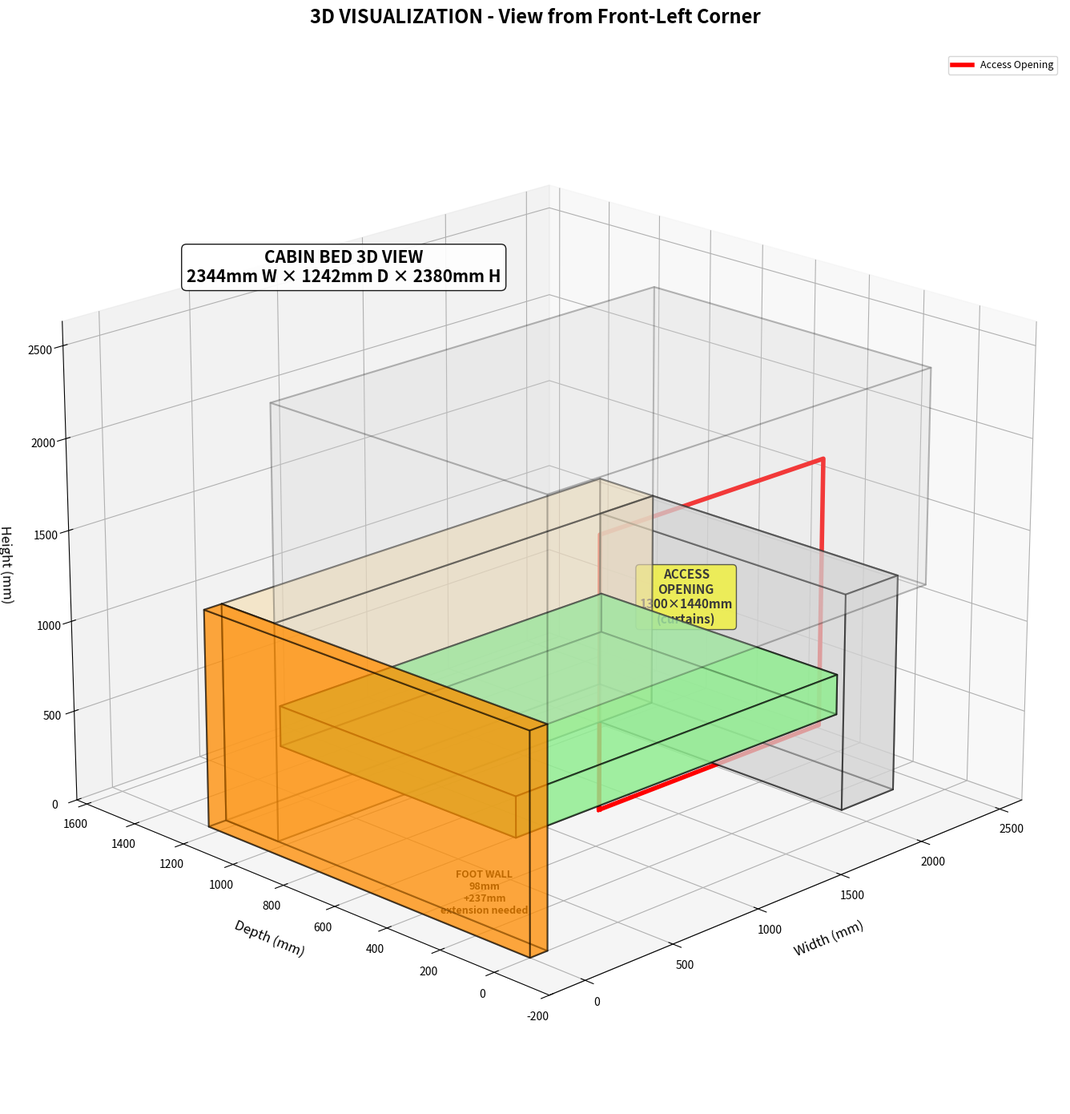

Source code (Python): (Note: this script raises an exception after producing the figure.)
#!/usr/bin/env python3
"""
Cabin Bed Technical Drawings Generator - FINAL CORRECTED VERSION
Build 3D model first, then slice views for consistency
"""

import matplotlib.pyplot as plt
import matplotlib.patches as patches
from matplotlib.patches import Rectangle, FancyBboxPatch, Circle, Polygon
from mpl_toolkits.mplot3d import Axes3D
from mpl_toolkits.mplot3d.art3d import Poly3DCollection
import numpy as np

# All measurements in mm
# CORRECTED: Build 3D model first, then create 2D slices

# Mattress and tolerance
MATTRESS_WIDTH = 1900
MATTRESS_DEPTH = 900
BED_TOLERANCE = 10  # 10mm tolerance around mattress
BED_FRAME_WIDTH = MATTRESS_WIDTH + (BED_TOLERANCE * 2)  # 1920mm
BED_FRAME_DEPTH = MATTRESS_DEPTH + (BED_TOLERANCE * 2)  # 920mm

# Overall dimensions
INTERNAL_WIDTH = 2246  # Internal dimension
FOOT_WALL_THICKNESS = 98  # 70mm stud + plasterboard
OVERALL_WIDTH = INTERNAL_WIDTH + FOOT_WALL_THICKNESS  # 2344mm
OVERALL_DEPTH = 1242  # Target depth
WALL_EXTENSION_DEPTH = 237  # Extension needed to reach 1242mm
CURRENT_WALL_DEPTH = OVERALL_DEPTH - WALL_EXTENSION_DEPTH  # 1005mm existing
OVERALL_HEIGHT = 2380  # Full height

# Platform and mattress
PLATFORM_BASE_HEIGHT = 173  # Wooden planks off floor
PLATFORM_FRAME_HEIGHT = 357  # Frame height
PLATFORM_TOP = PLATFORM_BASE_HEIGHT + PLATFORM_FRAME_HEIGHT  # 530mm
MATTRESS_THICKNESS = 220
MATTRESS_TOP = PLATFORM_TOP + MATTRESS_THICKNESS  # 750mm

# Shelving and walls
REAR_SHELF_DEPTH = 210  # Shelf at back wall
HEAD_WALL_WIDTH = 326  # Solid wall at head end
SHELF_TOP_HEIGHT = 1200  # Height to top of shelf surface
WALL_HEIGHT_ABOVE_SHELF = OVERALL_HEIGHT - SHELF_TOP_HEIGHT  # 1180mm

# Access opening - CORRECTED
ACCESS_WIDTH = 1300
ACCESS_START_FROM_LEFT = 300
ACCESS_BOTTOM = 640  # Halfway up mattress: 530 + 110 = 640mm
ACCESS_TOP = 2080  # 300mm below ceiling: 2380 - 300 = 2080mm
ACCESS_HEIGHT = ACCESS_TOP - ACCESS_BOTTOM  # 1440mm

# Drawers
DRAWER_WIDTH = 880
DRAWER_HEIGHT = 500
DRAWER_DEPTH = 900
DRAWER_CLEARANCE_BOTTOM = 20
DRAWER_CLEARANCE_TOP = 10

# Tablet
TABLET_CENTER_HEIGHT = 975  # Between mattress top (750) and shelf (1200)

print(f"\nDimensions calculated:")
print(f"  Access opening: {ACCESS_WIDTH}mm wide × {ACCESS_HEIGHT}mm high")
print(f"  Access bottom: {ACCESS_BOTTOM}mm (halfway up mattress)")
print(f"  Access top: {ACCESS_TOP}mm (300mm below ceiling)")
print(f"  Wall extension needed: {WALL_EXTENSION_DEPTH}mm")
print(f"  Current wall depth: {CURRENT_WALL_DEPTH}mm")
print()

def create_3d_model():
    """
    Create the master 3D model - all 2D views will be sliced from this
    
    Coordinate system:
    X = Width (0 to 2344mm, including 98mm foot wall at left)
    Y = Depth (0 to 1242mm, front to back)
    Z = Height (0 to 2380mm)
    
    Layout:
    - Foot wall at X = 0 to 98
    - Internal space at X = 98 to 2344
    - Front at Y = 0
    - Rear wall/shelf at Y = 1032 to 1242 (210mm deep)
    - Head wall at X = 2018 to 2344 (326mm wide)
    """
    
    # Define all 3D components as vertex lists
    components = {
        'foot_wall': {
            'vertices': [
                [0, 0, 0], [FOOT_WALL_THICKNESS, 0, 0],
                [FOOT_WALL_THICKNESS, OVERALL_DEPTH, 0], [0, OVERALL_DEPTH, 0],
                [0, 0, SHELF_TOP_HEIGHT], [FOOT_WALL_THICKNESS, 0, SHELF_TOP_HEIGHT],
                [FOOT_WALL_THICKNESS, OVERALL_DEPTH, SHELF_TOP_HEIGHT], [0, OVERALL_DEPTH, SHELF_TOP_HEIGHT]
            ],
            'color': 'darkorange',
            'alpha': 0.5,
            'label': 'Foot Wall (98mm)'
        },
        'rear_wall_shelf': {
            'vertices': [
                [FOOT_WALL_THICKNESS, OVERALL_DEPTH - REAR_SHELF_DEPTH, 0],
                [OVERALL_WIDTH, OVERALL_DEPTH - REAR_SHELF_DEPTH, 0],
                [OVERALL_WIDTH, OVERALL_DEPTH, 0],
                [FOOT_WALL_THICKNESS, OVERALL_DEPTH, 0],
                [FOOT_WALL_THICKNESS, OVERALL_DEPTH - REAR_SHELF_DEPTH, SHELF_TOP_HEIGHT],
                [OVERALL_WIDTH, OVERALL_DEPTH - REAR_SHELF_DEPTH, SHELF_TOP_HEIGHT],
                [OVERALL_WIDTH, OVERALL_DEPTH, SHELF_TOP_HEIGHT],
                [FOOT_WALL_THICKNESS, OVERALL_DEPTH, SHELF_TOP_HEIGHT]
            ],
            'color': 'wheat',
            'alpha': 0.4,
            'label': 'Rear Wall + Shelf'
        },
        'head_wall': {
            'vertices': [
                [OVERALL_WIDTH - HEAD_WALL_WIDTH, OVERALL_DEPTH - REAR_SHELF_DEPTH - BED_FRAME_DEPTH - BED_TOLERANCE, 0],
                [OVERALL_WIDTH, OVERALL_DEPTH - REAR_SHELF_DEPTH - BED_FRAME_DEPTH - BED_TOLERANCE, 0],
                [OVERALL_WIDTH, OVERALL_DEPTH - REAR_SHELF_DEPTH, 0],
                [OVERALL_WIDTH - HEAD_WALL_WIDTH, OVERALL_DEPTH - REAR_SHELF_DEPTH, 0],
                [OVERALL_WIDTH - HEAD_WALL_WIDTH, OVERALL_DEPTH - REAR_SHELF_DEPTH - BED_FRAME_DEPTH - BED_TOLERANCE, SHELF_TOP_HEIGHT],
                [OVERALL_WIDTH, OVERALL_DEPTH - REAR_SHELF_DEPTH - BED_FRAME_DEPTH - BED_TOLERANCE, SHELF_TOP_HEIGHT],
                [OVERALL_WIDTH, OVERALL_DEPTH - REAR_SHELF_DEPTH, SHELF_TOP_HEIGHT],
                [OVERALL_WIDTH - HEAD_WALL_WIDTH, OVERALL_DEPTH - REAR_SHELF_DEPTH, SHELF_TOP_HEIGHT]
            ],
            'color': 'lightgray',
            'alpha': 0.5,
            'label': 'Head Wall (326mm)'
        },
        'front_walls_above_shelf': {
            'vertices': [
                [FOOT_WALL_THICKNESS, 0, SHELF_TOP_HEIGHT],
                [OVERALL_WIDTH, 0, SHELF_TOP_HEIGHT],
                [OVERALL_WIDTH, OVERALL_DEPTH - REAR_SHELF_DEPTH, SHELF_TOP_HEIGHT],
                [FOOT_WALL_THICKNESS, OVERALL_DEPTH - REAR_SHELF_DEPTH, SHELF_TOP_HEIGHT],
                [FOOT_WALL_THICKNESS, 0, OVERALL_HEIGHT],
                [OVERALL_WIDTH, 0, OVERALL_HEIGHT],
                [OVERALL_WIDTH, OVERALL_DEPTH - REAR_SHELF_DEPTH, OVERALL_HEIGHT],
                [FOOT_WALL_THICKNESS, OVERALL_DEPTH - REAR_SHELF_DEPTH, OVERALL_HEIGHT]
            ],
            'color': 'lightgray',
            'alpha': 0.15,
            'label': 'Walls Above Shelf'
        },
        'mattress': {
            'vertices': [
                [FOOT_WALL_THICKNESS + BED_TOLERANCE, OVERALL_DEPTH - REAR_SHELF_DEPTH - BED_TOLERANCE - MATTRESS_DEPTH, PLATFORM_TOP],
                [FOOT_WALL_THICKNESS + BED_TOLERANCE + MATTRESS_WIDTH, OVERALL_DEPTH - REAR_SHELF_DEPTH - BED_TOLERANCE - MATTRESS_DEPTH, PLATFORM_TOP],
                [FOOT_WALL_THICKNESS + BED_TOLERANCE + MATTRESS_WIDTH, OVERALL_DEPTH - REAR_SHELF_DEPTH - BED_TOLERANCE, PLATFORM_TOP],
                [FOOT_WALL_THICKNESS + BED_TOLERANCE, OVERALL_DEPTH - REAR_SHELF_DEPTH - BED_TOLERANCE, PLATFORM_TOP],
                [FOOT_WALL_THICKNESS + BED_TOLERANCE, OVERALL_DEPTH - REAR_SHELF_DEPTH - BED_TOLERANCE - MATTRESS_DEPTH, MATTRESS_TOP],
                [FOOT_WALL_THICKNESS + BED_TOLERANCE + MATTRESS_WIDTH, OVERALL_DEPTH - REAR_SHELF_DEPTH - BED_TOLERANCE - MATTRESS_DEPTH, MATTRESS_TOP],
                [FOOT_WALL_THICKNESS + BED_TOLERANCE + MATTRESS_WIDTH, OVERALL_DEPTH - REAR_SHELF_DEPTH - BED_TOLERANCE, MATTRESS_TOP],
                [FOOT_WALL_THICKNESS + BED_TOLERANCE, OVERALL_DEPTH - REAR_SHELF_DEPTH - BED_TOLERANCE, MATTRESS_TOP]
            ],
            'color': 'lightgreen',
            'alpha': 0.6,
            'label': 'Mattress'
        }
    }
    
    return components

def draw_box_3d(ax, vertices, color='blue', alpha=0.3, edgecolor='black', linewidth=1.5):
    """Draw a 3D box from 8 vertices"""
    v = vertices
    faces = [
        [v[0], v[1], v[5], v[4]],  # front
        [v[2], v[3], v[7], v[6]],  # back
        [v[0], v[3], v[7], v[4]],  # left
        [v[1], v[2], v[6], v[5]],  # right
        [v[0], v[1], v[2], v[3]],  # bottom
        [v[4], v[5], v[6], v[7]]   # top
    ]
    
    poly = Poly3DCollection(faces, alpha=alpha, facecolor=color, edgecolor=edgecolor, linewidth=linewidth)
    ax.add_collection3d(poly)

def create_3d_visualization():
    """Create 3D visualization from master model, viewed from front-left corner"""
    fig = plt.figure(figsize=(18, 14))
    ax = fig.add_subplot(111, projection='3d')
    
    components = create_3d_model()
    
    # Draw all components
    for name, comp in components.items():
        draw_box_3d(ax, comp['vertices'], comp['color'], comp['alpha'])
    
    # Mark access opening area on front face
    access_x_start = FOOT_WALL_THICKNESS + ACCESS_START_FROM_LEFT
    access_x_end = access_x_start + ACCESS_WIDTH
    
    # Draw access opening outline on front face (Y=0)
    opening_outline = [
        [access_x_start, 5, ACCESS_BOTTOM],
        [access_x_end, 5, ACCESS_BOTTOM],
        [access_x_end, 5, ACCESS_TOP],
        [access_x_start, 5, ACCESS_TOP]
    ]
    ax.plot([p[0] for p in opening_outline] + [opening_outline[0][0]],
            [p[1] for p in opening_outline] + [opening_outline[0][1]],
            [p[2] for p in opening_outline] + [opening_outline[0][2]],
            'r-', linewidth=4, label='Access Opening')
    
    # Add label for access opening
    ax.text(access_x_start + ACCESS_WIDTH/2, 100, ACCESS_BOTTOM + ACCESS_HEIGHT/2,
           f'ACCESS\nOPENING\n{ACCESS_WIDTH}×{ACCESS_HEIGHT}mm\n(curtains)',
           fontsize=11, ha='center', fontweight='bold',
           bbox=dict(boxstyle='round', facecolor='yellow', alpha=0.8))
    
    # Add wall extension annotation
    ax.text(FOOT_WALL_THICKNESS/2, 200, 100,
           f'FOOT WALL\n{FOOT_WALL_THICKNESS}mm\n+{WALL_EXTENSION_DEPTH}mm\nextension needed',
           fontsize=9, ha='center', fontweight='bold', rotation=0)
    
    # Labels
    ax.text(OVERALL_WIDTH/2, OVERALL_DEPTH + 250, OVERALL_HEIGHT + 150,
           f'CABIN BED 3D VIEW\n{OVERALL_WIDTH}mm W × {OVERALL_DEPTH}mm D × {OVERALL_HEIGHT}mm H',
           fontsize=15, ha='center', fontweight='bold',
           bbox=dict(boxstyle='round', facecolor='white', alpha=0.9))
    
    # Axis properties
    ax.set_xlabel('Width (mm)', fontsize=12, labelpad=12)
    ax.set_ylabel('Depth (mm)', fontsize=12, labelpad=12)
    ax.set_zlabel('Height (mm)', fontsize=12, labelpad=12)
    ax.set_title('3D VISUALIZATION - View from Front-Left Corner', 
                fontsize=17, fontweight='bold', pad=25)
    
    # Set axis limits
    ax.set_xlim(-200, OVERALL_WIDTH + 300)
    ax.set_ylim(-200, OVERALL_DEPTH + 400)
    ax.set_zlim(0, OVERALL_HEIGHT + 250)
    
    # View from front-left corner (azimuth ~225°, elevation ~20°)
    ax.view_init(elev=20, azim=225)
    
    ax.grid(True, alpha=0.3)
    ax.legend(loc='upper right', fontsize=9)
    
    plt.tight_layout()
    plt.savefig('/workspace/3d_visualization_CORRECTED.png', dpi=300, bbox_inches='tight')
    print("✓ 3D visualization (CORRECTED) saved")
    plt.close()

def draw_front_elevation():
    """Front elevation - sliced from 3D model at Y=0 plane"""
    fig, ax = plt.subplots(figsize=(17, 13))
    ax.set_aspect('equal')
    
    # Structure outline (internal width only, foot wall not visible in front view)
    structure = Rectangle((FOOT_WALL_THICKNESS, 0), INTERNAL_WIDTH, OVERALL_HEIGHT,
                         fill=False, edgecolor='black', linewidth=3)
    ax.add_patch(structure)
    
    # Platform level
    ax.plot([FOOT_WALL_THICKNESS, OVERALL_WIDTH], [PLATFORM_TOP, PLATFORM_TOP], 
            'b--', linewidth=1.5, alpha=0.7, label=f'Platform Top ({PLATFORM_TOP}mm)')
    
    # Mattress top
    ax.plot([FOOT_WALL_THICKNESS, OVERALL_WIDTH], [MATTRESS_TOP, MATTRESS_TOP], 
            'g--', linewidth=1.5, alpha=0.7, label=f'Mattress Top ({MATTRESS_TOP}mm)')
    
    # Shelf level
    ax.plot([FOOT_WALL_THICKNESS, OVERALL_WIDTH], [SHELF_TOP_HEIGHT, SHELF_TOP_HEIGHT], 
            'purple', linewidth=2.5, label=f'Shelf Level ({SHELF_TOP_HEIGHT}mm)')
    
    # Walls above shelf
    wall_above = Rectangle((FOOT_WALL_THICKNESS, SHELF_TOP_HEIGHT), INTERNAL_WIDTH, WALL_HEIGHT_ABOVE_SHELF,
                          fill=True, facecolor='lightgray', edgecolor='darkgray', 
                          linewidth=2, alpha=0.3)
    ax.add_patch(wall_above)
    
    # Access opening - CORRECTED
    access_x = FOOT_WALL_THICKNESS + ACCESS_START_FROM_LEFT
    access = Rectangle((access_x, ACCESS_BOTTOM), ACCESS_WIDTH, ACCESS_HEIGHT,
                      fill=False, edgecolor='red', linewidth=4, linestyle='--')
    ax.add_patch(access)
    ax.text(access_x + ACCESS_WIDTH/2, ACCESS_BOTTOM + ACCESS_HEIGHT/2,
            f'ACCESS OPENING\n(CURTAINS)\n{ACCESS_WIDTH}mm × {ACCESS_HEIGHT}mm\nBottom: {ACCESS_BOTTOM}mm\nTop: {ACCESS_TOP}mm',
            ha='center', va='center', fontsize=11, fontweight='bold',
            bbox=dict(boxstyle='round', facecolor='yellow', alpha=0.7))
    
    # Drawers
    drawer_y_actual = PLATFORM_TOP - DRAWER_CLEARANCE_BOTTOM - DRAWER_CLEARANCE_TOP
    left_drawer_x = FOOT_WALL_THICKNESS + 100
    right_drawer_x = OVERALL_WIDTH - DRAWER_WIDTH - 100
    
    for dx, label in [(left_drawer_x, 'DRAWER 1'), (right_drawer_x, 'DRAWER 2')]:
        drawer = Rectangle((dx, DRAWER_CLEARANCE_BOTTOM), DRAWER_WIDTH, drawer_y_actual,
                          fill=True, facecolor='lightblue', edgecolor='blue', linewidth=2)
        ax.add_patch(drawer)
        ax.text(dx + DRAWER_WIDTH/2, DRAWER_CLEARANCE_BOTTOM + drawer_y_actual/2,
                f'{label}\n{DRAWER_WIDTH}×{int(drawer_y_actual)}mm', 
                ha='center', va='center', fontsize=10, fontweight='bold')
    
    # Tablet
    tablet_x = FOOT_WALL_THICKNESS + INTERNAL_WIDTH/2
    tablet = Circle((tablet_x, TABLET_CENTER_HEIGHT), 90,
                   fill=True, facecolor='lightgray', edgecolor='black', linewidth=2)
    ax.add_patch(tablet)
    ax.text(tablet_x, TABLET_CENTER_HEIGHT, '7"\nTABLET', 
            ha='center', va='center', fontsize=9, fontweight='bold')
    
    # Dimensions
    # Internal width
    ax.annotate('', xy=(OVERALL_WIDTH, -350), xytext=(FOOT_WALL_THICKNESS, -350),
                arrowprops=dict(arrowstyle='<->', lw=2.5, color='black'))
    ax.text((FOOT_WALL_THICKNESS + OVERALL_WIDTH)/2, -420, 
            f'{INTERNAL_WIDTH}mm (internal width)', 
            ha='center', fontsize=12, fontweight='bold')
    
    # Overall height
    ax.annotate('', xy=(OVERALL_WIDTH + 350, OVERALL_HEIGHT), xytext=(OVERALL_WIDTH + 350, 0),
                arrowprops=dict(arrowstyle='<->', lw=2.5, color='black'))
    ax.text(OVERALL_WIDTH + 420, OVERALL_HEIGHT/2, 
            f'{OVERALL_HEIGHT}mm\n(FULL HEIGHT)', 
            ha='left', va='center', fontsize=12, fontweight='bold',
            bbox=dict(boxstyle='round', facecolor='yellow', alpha=0.7))
    
    # Access opening height dimension
    ax.annotate('', xy=(access_x - 250, ACCESS_TOP), xytext=(access_x - 250, ACCESS_BOTTOM),
                arrowprops=dict(arrowstyle='<->', lw=2, color='red'))
    ax.text(access_x - 320, (ACCESS_BOTTOM + ACCESS_TOP)/2,
            f'{ACCESS_HEIGHT}mm\nopening\nheight',
            ha='right', va='center', fontsize=10, color='red', fontweight='bold',
            bbox=dict(boxstyle='round', facecolor='yellow', alpha=0.6))
    
    ax.set_xlim(-100, OVERALL_WIDTH + 700)
    ax.set_ylim(-600, OVERALL_HEIGHT + 200)
    ax.set_xlabel('Width (mm)', fontsize=12)
    ax.set_ylabel('Height (mm)', fontsize=12)
    ax.set_title('FRONT ELEVATION - Access opening: 640-2080mm (halfway up mattress to 300mm below ceiling)', 
                fontsize=15, fontweight='bold')
    ax.legend(loc='upper right', fontsize=10)
    ax.grid(True, alpha=0.3)
    
    plt.tight_layout()
    plt.savefig('/workspace/front_elevation_CORRECTED.png', dpi=300, bbox_inches='tight')
    print("✓ Front elevation (CORRECTED) saved")
    plt.close()

def draw_top_plan():
    """Top plan - sliced from 3D model at Z=1000mm plane (looking down)"""
    fig, ax = plt.subplots(figsize=(17, 15))
    ax.set_aspect('equal')
    
    # Orientation: TOP = rear, BOTTOM = front, LEFT = foot, RIGHT = head
    
    # Foot wall (98mm thick, full depth on LEFT)
    foot_wall = Rectangle((0, 0), FOOT_WALL_THICKNESS, OVERALL_DEPTH,
                         fill=True, facecolor='darkorange', edgecolor='black',
                         linewidth=3, alpha=0.6)
    ax.add_patch(foot_wall)
    ax.text(FOOT_WALL_THICKNESS/2, OVERALL_DEPTH/2, 
            f'FOOT\nWALL\n{FOOT_WALL_THICKNESS}mm',
            ha='center', va='center', fontsize=11, fontweight='bold', rotation=90)
    
    # Wall extension indication (237mm extension needed)
    # Show as dashed outline extending from current wall depth backward
    extension_y_start = OVERALL_DEPTH - WALL_EXTENSION_DEPTH
    extension_area = Rectangle((0, extension_y_start), FOOT_WALL_THICKNESS, WALL_EXTENSION_DEPTH,
                              fill=True, facecolor='yellow', edgecolor='orange',
                              linewidth=3, alpha=0.5, linestyle='--')
    ax.add_patch(extension_area)
    ax.text(FOOT_WALL_THICKNESS/2, extension_y_start + WALL_EXTENSION_DEPTH/2,
            f'{WALL_EXTENSION_DEPTH}mm\nEXT.',
            ha='center', va='center', fontsize=10, fontweight='bold', rotation=90,
            bbox=dict(boxstyle='round', facecolor='yellow', alpha=0.8))
    
    # Internal space outline
    structure = Rectangle((FOOT_WALL_THICKNESS, 0), INTERNAL_WIDTH, OVERALL_DEPTH,
                         fill=False, edgecolor='black', linewidth=3)
    ax.add_patch(structure)
    
    # Rear shelf (at top/back)
    rear_shelf_y = OVERALL_DEPTH - REAR_SHELF_DEPTH
    rear_shelf = Rectangle((FOOT_WALL_THICKNESS, rear_shelf_y), INTERNAL_WIDTH, REAR_SHELF_DEPTH,
                          fill=True, facecolor='wheat', edgecolor='brown', linewidth=2, alpha=0.6)
    ax.add_patch(rear_shelf)
    ax.text(FOOT_WALL_THICKNESS + INTERNAL_WIDTH/2, rear_shelf_y + REAR_SHELF_DEPTH/2,
            'REAR SHELF - 210mm deep\n(Back Wall)',
            ha='center', va='center', fontsize=13, fontweight='bold')
    
    # Head wall (right side)
    head_wall_x = OVERALL_WIDTH - HEAD_WALL_WIDTH
    head_wall_y_start = rear_shelf_y - BED_FRAME_DEPTH - BED_TOLERANCE
    head_wall_depth = rear_shelf_y - head_wall_y_start
    head_wall = Rectangle((head_wall_x, head_wall_y_start), HEAD_WALL_WIDTH, head_wall_depth,
                          fill=True, facecolor='lightgray', edgecolor='darkgray', 
                          linewidth=3, alpha=0.7)
    ax.add_patch(head_wall)
    ax.text(head_wall_x + HEAD_WALL_WIDTH/2, head_wall_y_start + head_wall_depth/2,
            'HEAD\nWALL\n326mm',
            ha='center', va='center', fontsize=11, fontweight='bold')
    
    # Mattress (normal position, not offset)
    mattress_x = FOOT_WALL_THICKNESS + BED_TOLERANCE
    mattress_y = rear_shelf_y - BED_TOLERANCE - MATTRESS_DEPTH
    mattress = Rectangle((mattress_x, mattress_y), MATTRESS_WIDTH, MATTRESS_DEPTH,
                        fill=True, facecolor='lightgreen', edgecolor='darkgreen',
                        linewidth=3, alpha=0.7)
    ax.add_patch(mattress)
    ax.text(mattress_x + MATTRESS_WIDTH/2, mattress_y + MATTRESS_DEPTH/2,
            'MATTRESS\n1900 × 900mm\n(10mm clearance)',
            ha='center', va='center', fontsize=13, fontweight='bold')
    
    # Bed frame outline
    frame_x = FOOT_WALL_THICKNESS
    frame_y = mattress_y - BED_TOLERANCE
    bed_frame = Rectangle((frame_x, frame_y), BED_FRAME_WIDTH, BED_FRAME_DEPTH,
                          fill=False, edgecolor='red', linewidth=2, linestyle='--')
    ax.add_patch(bed_frame)
    
    # Access opening area (front section)
    access_x = FOOT_WALL_THICKNESS + ACCESS_START_FROM_LEFT
    access_area = Rectangle((access_x, 0), ACCESS_WIDTH, frame_y,
                           fill=True, facecolor='yellow', edgecolor='red',
                           linewidth=3, alpha=0.3)
    ax.add_patch(access_area)
    ax.text(access_x + ACCESS_WIDTH/2, frame_y/2,
            'ACCESS OPENING\n1300mm wide\n(curtains)',
            ha='center', va='center', fontsize=12, fontweight='bold')
    
    # Support legs (6 total)
    leg_size = 20
    leg_positions = [
        (frame_x + 50, frame_y + 100),
        (frame_x + 940, frame_y + 100),
        (frame_x + BED_FRAME_WIDTH - 50, frame_y + 100),
        (frame_x + 50, frame_y + BED_FRAME_DEPTH - 100),
        (frame_x + 940, frame_y + BED_FRAME_DEPTH - 100),
        (frame_x + BED_FRAME_WIDTH - 50, frame_y + BED_FRAME_DEPTH - 100),
    ]
    
    for lx, ly in leg_positions:
        leg = Rectangle((lx - leg_size/2, ly - leg_size/2), leg_size, leg_size,
                       fill=True, facecolor='black', edgecolor='black')
        ax.add_patch(leg)
    
    # Dimensions
    # Internal width
    ax.annotate('', xy=(OVERALL_WIDTH, -300), xytext=(FOOT_WALL_THICKNESS, -300),
                arrowprops=dict(arrowstyle='<->', lw=2, color='blue'))
    ax.text((FOOT_WALL_THICKNESS + OVERALL_WIDTH)/2, -370, 
            f'{INTERNAL_WIDTH}mm (INTERNAL WIDTH)',
            ha='center', fontsize=12, fontweight='bold', color='blue')
    
    # Total width
    ax.annotate('', xy=(OVERALL_WIDTH, -500), xytext=(0, -500),
                arrowprops=dict(arrowstyle='<->', lw=3, color='red'))
    ax.text(OVERALL_WIDTH/2, -580, 
            f'{OVERALL_WIDTH}mm TOTAL WIDTH = {INTERNAL_WIDTH}mm + {FOOT_WALL_THICKNESS}mm foot wall',
            ha='center', fontsize=13, fontweight='bold', color='red',
            bbox=dict(boxstyle='round', facecolor='yellow', alpha=0.7))
    
    # Depth
    ax.annotate('', xy=(OVERALL_WIDTH + 300, OVERALL_DEPTH), xytext=(OVERALL_WIDTH + 300, 0),
                arrowprops=dict(arrowstyle='<->', lw=2.5, color='black'))
    ax.text(OVERALL_WIDTH + 380, OVERALL_DEPTH/2, 
            f'{OVERALL_DEPTH}mm\nDEPTH\n(needs {WALL_EXTENSION_DEPTH}mm\nwall extension)',
            ha='left', va='center', fontsize=11, fontweight='bold',
            bbox=dict(boxstyle='round', facecolor='lightyellow', alpha=0.7))
    
    # Orientation labels
    ax.text(OVERALL_WIDTH/2, -150, '↑ FRONT (into room) ↑',
            ha='center', fontsize=14, fontweight='bold', color='blue')
    ax.text(OVERALL_WIDTH/2, OVERALL_DEPTH + 150, '↓ REAR (back wall) ↓',
            ha='center', fontsize=14, fontweight='bold', color='blue')
    ax.text(-150, OVERALL_DEPTH/2, '← FOOT\n(+extension)',
            ha='center', va='center', fontsize=12, fontweight='bold', color='darkorange')
    ax.text(OVERALL_WIDTH + 150, head_wall_y_start + head_wall_depth/2, 'HEAD →',
            ha='left', va='center', fontsize=12, fontweight='bold', color='darkgray')
    
    ax.set_xlim(-400, OVERALL_WIDTH + 650)
    ax.set_ylim(-700, OVERALL_DEPTH + 300)
    ax.set_xlabel('Width (mm)', fontsize=13)
    ax.set_ylabel('Depth (mm)', fontsize=13)
    ax.set_title('TOP PLAN VIEW - Internal 2246mm + Foot Wall 98mm = 2344mm Total (needs 237mm extension)', 
                fontsize=15, fontweight='bold')
    ax.grid(True, alpha=0.3)
    
    plt.tight_layout()
    plt.savefig('/workspace/top_plan_CORRECTED.png', dpi=300, bbox_inches='tight')
    print("✓ Top plan (CORRECTED) saved")
    plt.close()

def draw_side_elevation():
    """Side elevation from FOOT end - sliced from 3D model at X=0 plane"""
    fig, ax = plt.subplots(figsize=(15, 13))
    ax.set_aspect('equal')
    
    # When viewing from FOOT end looking toward HEAD end:
    # LEFT (X=0) = REAR (back wall with shelf)
    # RIGHT (X=max) = FRONT (access opening)
    
    # Main structure below shelf
    structure_lower = Rectangle((0, 0), OVERALL_DEPTH, SHELF_TOP_HEIGHT,
                         fill=False, edgecolor='black', linewidth=3)
    ax.add_patch(structure_lower)
    
    # Front walls above shelf (do not cover shelf area)
    wall_above_front = Rectangle((0, SHELF_TOP_HEIGHT), OVERALL_DEPTH - REAR_SHELF_DEPTH, 
                                WALL_HEIGHT_ABOVE_SHELF,
                                fill=True, facecolor='lightgray', edgecolor='darkgray',
                                linewidth=2, alpha=0.3)
    ax.add_patch(wall_above_front)
    
    # Rear shelf/wall structure (LEFT side when viewing from foot)
    rear_shelf_x = OVERALL_DEPTH - REAR_SHELF_DEPTH
    rear_shelf = Rectangle((rear_shelf_x, SHELF_TOP_HEIGHT - 20), 
                          REAR_SHELF_DEPTH, 20,
                          fill=True, facecolor='wheat', edgecolor='brown', linewidth=2)
    ax.add_patch(rear_shelf)
    
    # Rear wall (stops at shelf level)
    ax.plot([rear_shelf_x, rear_shelf_x], [0, SHELF_TOP_HEIGHT], 
            'brown', linewidth=4, label=f'Rear Wall (stops at {SHELF_TOP_HEIGHT}mm)')
    ax.plot(rear_shelf_x, SHELF_TOP_HEIGHT, 'ro', markersize=14, label='Wall termination')
    
    ax.text(rear_shelf_x, SHELF_TOP_HEIGHT + 150,
            f'REAR WALL\nSTOPS at {SHELF_TOP_HEIGHT}mm',
            ha='center', va='bottom', fontsize=11, fontweight='bold',
            bbox=dict(boxstyle='round', facecolor='yellow', alpha=0.8))
    
    # Mattress and platform
    mattress_x = rear_shelf_x - BED_TOLERANCE - MATTRESS_DEPTH
    
    # Platform
    platform = Rectangle((mattress_x, PLATFORM_TOP - 20), MATTRESS_DEPTH, 20,
                        fill=True, facecolor='brown', edgecolor='saddlebrown', linewidth=2)
    ax.add_patch(platform)
    
    # Mattress
    mattress_rect = Rectangle((mattress_x, PLATFORM_TOP), MATTRESS_DEPTH, MATTRESS_THICKNESS,
                        fill=True, facecolor='lightgreen', edgecolor='darkgreen',
                        linewidth=2, alpha=0.7)
    ax.add_patch(mattress_rect)
    
    # Base planks
    base = Rectangle((mattress_x, 0), MATTRESS_DEPTH, PLATFORM_BASE_HEIGHT,
                    fill=True, facecolor='sandybrown', edgecolor='brown',
                    linewidth=2, alpha=0.5)
    ax.add_patch(base)
    
    # Dimensions
    ax.annotate('', xy=(OVERALL_DEPTH, -350), xytext=(0, -350),
                arrowprops=dict(arrowstyle='<->', lw=2.5, color='black'))
    ax.text(OVERALL_DEPTH/2, -420, f'{OVERALL_DEPTH}mm DEPTH', 
            ha='center', fontsize=13, fontweight='bold')
    
    ax.annotate('', xy=(OVERALL_DEPTH + 350, OVERALL_HEIGHT), xytext=(OVERALL_DEPTH + 350, 0),
                arrowprops=dict(arrowstyle='<->', lw=2.5, color='black'))
    ax.text(OVERALL_DEPTH + 420, OVERALL_HEIGHT/2, f'{OVERALL_HEIGHT}mm\n(FULL HEIGHT)',
            ha='left', va='center', fontsize=12, fontweight='bold')
    
    # Orientation label
    ax.text(50, OVERALL_HEIGHT - 200, '← REAR', fontsize=12, fontweight='bold', color='brown')
    ax.text(OVERALL_DEPTH - 100, OVERALL_HEIGHT - 200, 'FRONT →', fontsize=12, fontweight='bold', color='blue')
    
    ax.set_xlim(-600, OVERALL_DEPTH + 700)
    ax.set_ylim(-600, OVERALL_HEIGHT + 200)
    ax.set_xlabel('Depth (mm) - Rear (LEFT) to Front (RIGHT)', fontsize=12)
    ax.set_ylabel('Height (mm)', fontsize=12)
    ax.set_title('SIDE ELEVATION - View from FOOT END (rear on left, front on right)', 
                fontsize=15, fontweight='bold')
    ax.legend(loc='upper left', fontsize=10)
    ax.grid(True, alpha=0.3)
    
    plt.tight_layout()
    plt.savefig('/workspace/side_elevation_CORRECTED.png', dpi=300, bbox_inches='tight')
    print("✓ Side elevation (CORRECTED) saved")
    plt.close()

if __name__ == "__main__":
    print("\n" + "="*80)
    print(" CABIN BED TECHNICAL DRAWINGS - FINAL CORRECTED VERSION")
    print(" Building 3D model first, then slicing 2D views for consistency")
    print("="*80 + "\n")
    
    print("Key corrections applied:")
    print(f"  • Access opening: {ACCESS_BOTTOM}mm to {ACCESS_TOP}mm (halfway up mattress to 300mm below ceiling)")
    print(f"  • Wall extension: {WALL_EXTENSION_DEPTH}mm needed (not a cut-in at bed foot)")
    print(f"  • Bed position: Normal (not offset)")
    print(f"  • Side elevation: Consistent orientation (rear on left when viewing from foot)")
    print(f"  • 3D view: From front-left corner showing access opening clearly")
    print()
    
    create_3d_visualization()
    draw_front_elevation()
    draw_top_plan()
    draw_side_elevation()
    
    print("\n" + "="*80)
    print(" ✓ ALL CORRECTED DRAWINGS GENERATED!")
    print("="*80)
    print("\nGenerated files:")
    print("  - 3d_visualization_CORRECTED.png")
    print("  - front_elevation_CORRECTED.png")
    print("  - top_plan_CORRECTED.png")
    print("  - side_elevation_CORRECTED.png")
    print("\n")
